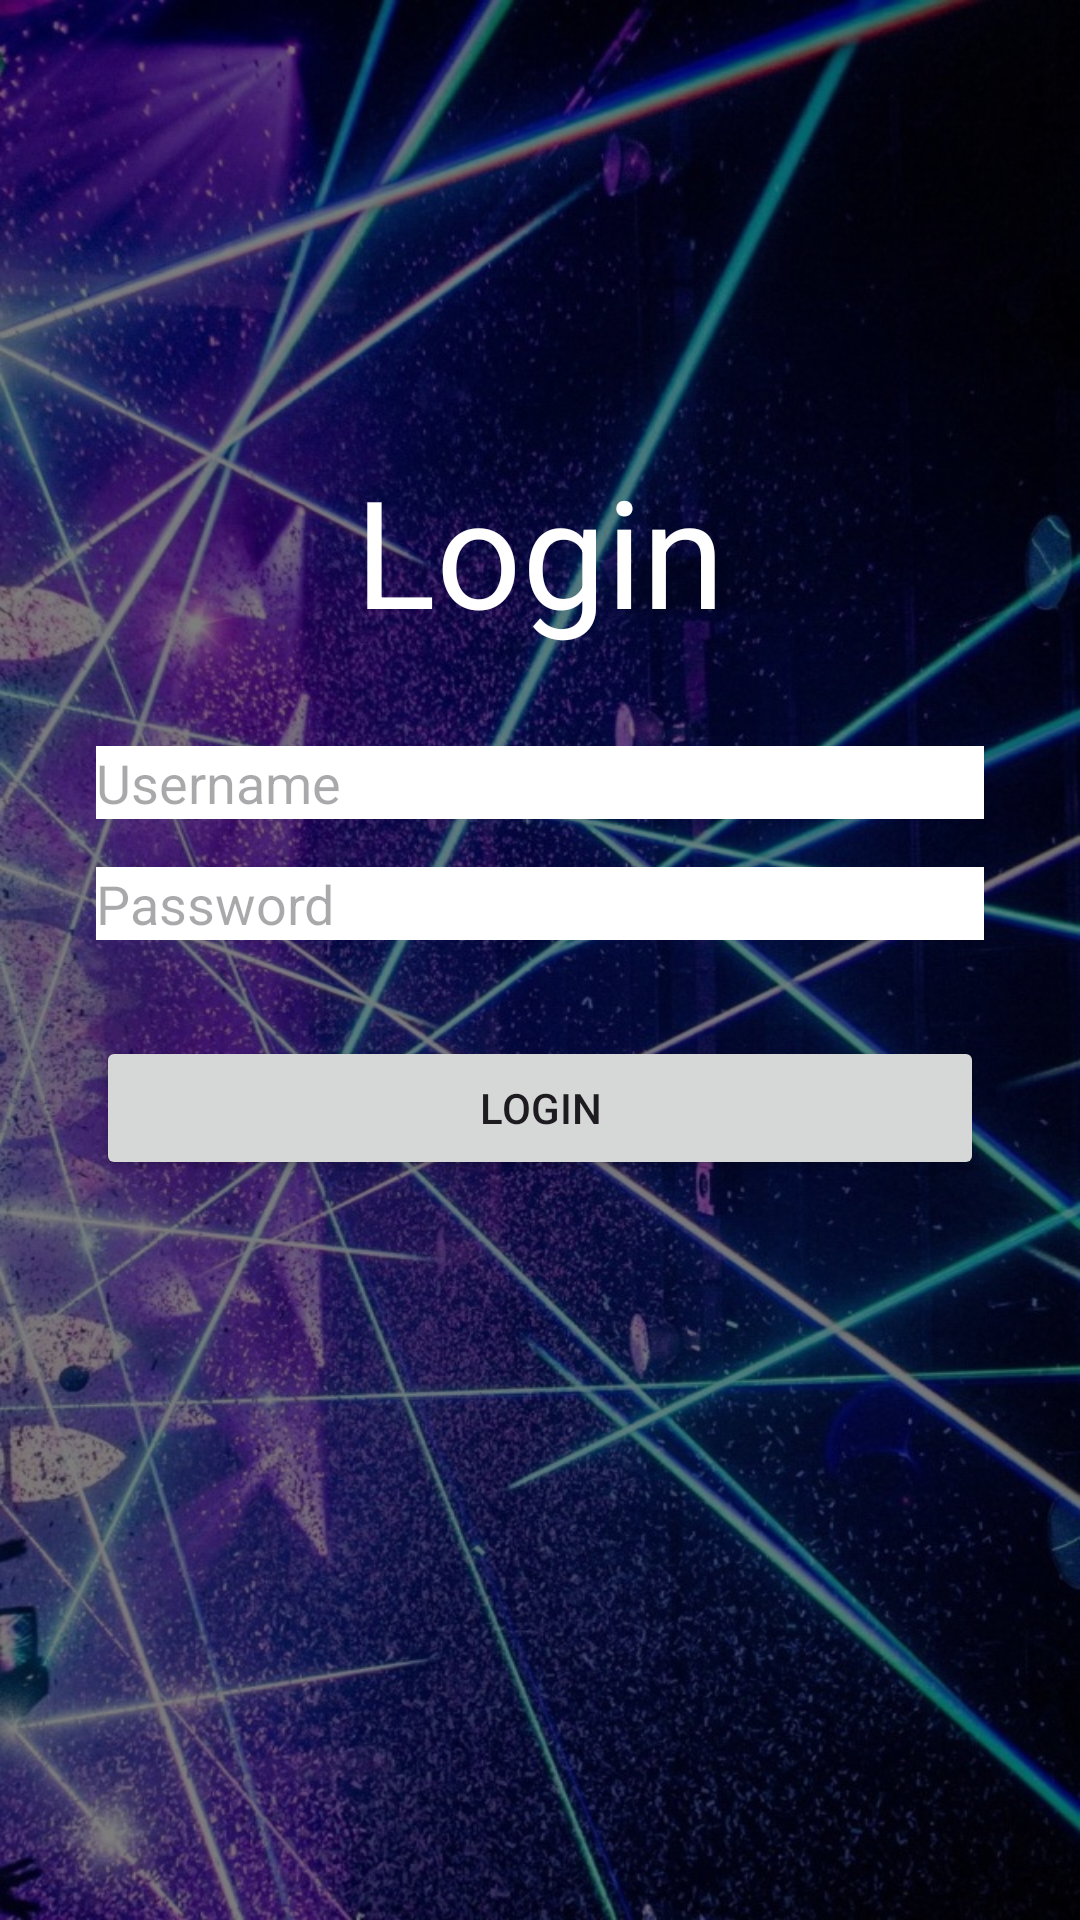

Here is an Android app screen rendered from its layout file. Give the layout XML and the strings, colors and styles it references.
<!-- AndroidManifest.xml: application theme Theme.Spaffed -->
<!-- res/layout/activity_login.xml -->
<androidx.constraintlayout.widget.ConstraintLayout
    xmlns:android="http://schemas.android.com/apk/res/android"
    xmlns:app="http://schemas.android.com/apk/res-auto"
    xmlns:tools="http://schemas.android.com/tools"
    android:layout_width="match_parent"
    android:layout_height="match_parent"
    tools:context=".LoginActivity">

    <View
        android:id="@+id/background_image"
        android:layout_width="match_parent"
        android:layout_height="match_parent"
        android:background="@drawable/landing_page_background" />

    <TextView
        android:id="@+id/loginTitle"
        android:layout_width="wrap_content"
        android:layout_height="wrap_content"
        android:text="Login"
        android:textSize="50dp"
        android:textColor="#FFFFFF"
        app:layout_constraintTop_toTopOf="parent"
        app:layout_constraintStart_toStartOf="parent"
        app:layout_constraintEnd_toEndOf="parent"
        android:layout_marginTop="150dp" />

    <EditText
        android:id="@+id/username"
        android:layout_width="0dp"
        android:layout_height="wrap_content"
        android:layout_marginTop="32dp"
        android:layout_marginStart="32dp"
        android:layout_marginEnd="32dp"
        android:hint="Username"
        android:background="#FFFFFF"
        android:inputType="textEmailAddress"
        app:layout_constraintTop_toBottomOf="@id/loginTitle"
        app:layout_constraintStart_toStartOf="parent"
        app:layout_constraintEnd_toEndOf="parent"/>

    <EditText
        android:id="@+id/password"
        android:layout_width="0dp"
        android:layout_height="wrap_content"
        android:layout_marginTop="16dp"
        android:layout_marginStart="32dp"
        android:layout_marginEnd="32dp"
        android:hint="Password"
        android:background="#FFFFFF"
        android:inputType="textPassword"
        app:layout_constraintTop_toBottomOf="@id/username"
        app:layout_constraintStart_toStartOf="parent"
        app:layout_constraintEnd_toEndOf="parent"/>

    <Button
        android:id="@+id/login_button"
        android:layout_width="0dp"
        android:layout_height="wrap_content"
        android:layout_marginTop="32dp"
        android:layout_marginStart="32dp"
        android:layout_marginEnd="32dp"
        android:text="Login"
        app:layout_constraintTop_toBottomOf="@id/password"
        app:layout_constraintStart_toStartOf="parent"
        app:layout_constraintEnd_toEndOf="parent" />

</androidx.constraintlayout.widget.ConstraintLayout>
<!-- resources referenced by this layout -->
<resources>
  <!-- drawable landing_page_background (drawable) -->
  <?xml version="1.0" encoding="utf-8"?>
  <layer-list xmlns:android="http://schemas.android.com/apk/res/android">
      <item android:drawable="@drawable/image_2" />
      <item>
          <shape android:shape="rectangle">
              <solid android:color="#80000000" />
          </shape>
      </item>
  </layer-list>
  <style name="Theme.Spaffed" parent="Base.Theme.Spaffed" />
  <!-- drawable image_2: jpg bitmap (drawable, 295780 bytes) -->
  <style name="Base.Theme.Spaffed" parent="Theme.Material3.DayNight.NoActionBar">
          
          
      </style>
</resources>
